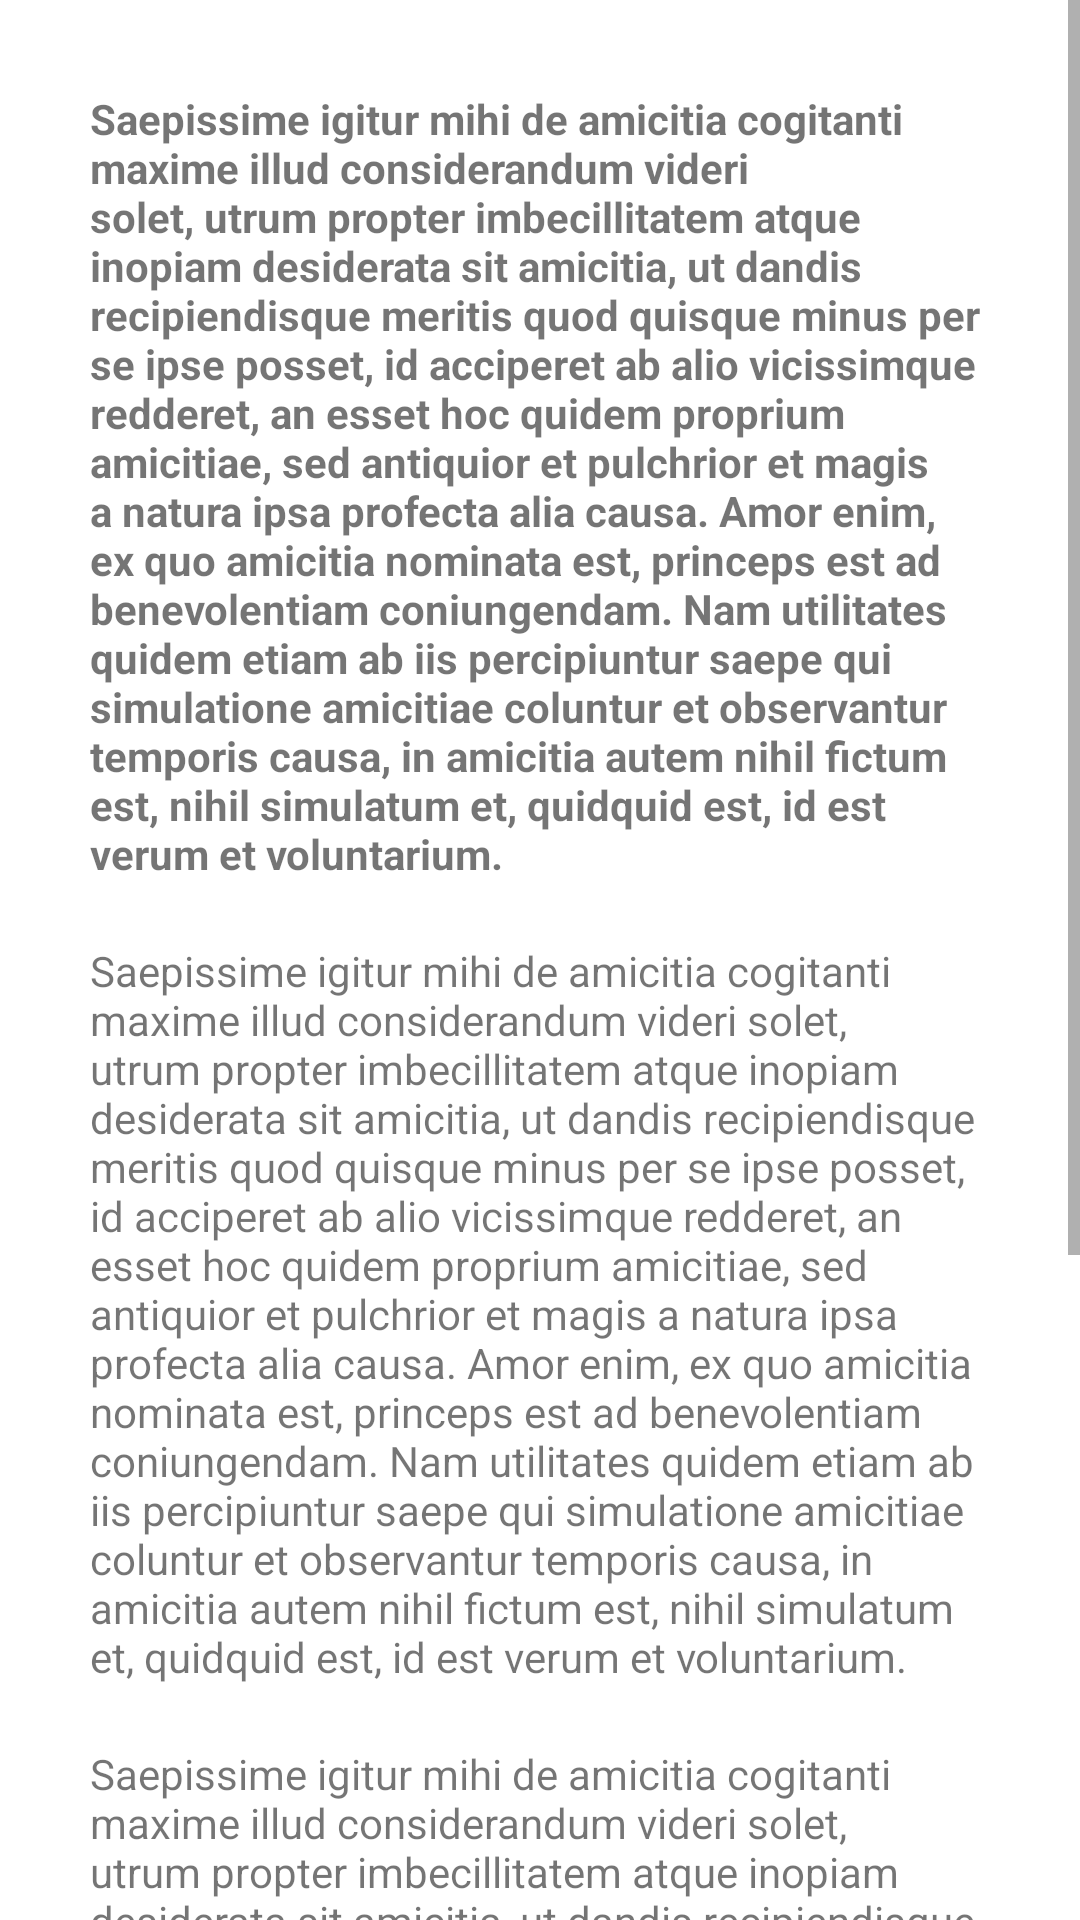

Reconstruct the res/layout file that produces this screen, plus the resources it refers to.
<!-- AndroidManifest.xml: application theme Theme.Formtocall -->
<!-- res/layout/activity_condition.xml -->
<?xml version="1.0" encoding="utf-8"?>
<LinearLayout xmlns:android="http://schemas.android.com/apk/res/android"
    xmlns:tools="http://schemas.android.com/tools"
    xmlns:app="http://schemas.android.com/apk/res-auto"
    android:orientation="vertical"
    android:layout_width="match_parent"
    android:layout_height="match_parent">

    <ScrollView
        android:layout_width="match_parent"
        android:layout_height="match_parent"
        android:fillViewport="true">

        <LinearLayout
            android:layout_width="match_parent"
            android:layout_height="match_parent"
            android:orientation="vertical"
            android:padding="30dp">

            <TextView
                android:layout_width="match_parent"
                android:layout_height="wrap_content"
                android:layout_marginBottom="20dp"
                android:textStyle="bold"
                android:text="@string/lorem_Ipsum" />

            <TextView
                android:layout_width="match_parent"
                android:layout_height="wrap_content"
                android:layout_marginBottom="20dp"
                android:text="@string/lorem_Ipsum" />

            <TextView
                android:layout_width="match_parent"
                android:layout_height="wrap_content"
                android:layout_marginBottom="20dp"
                android:text="@string/lorem_Ipsum" />

            <androidx.constraintlayout.widget.ConstraintLayout
                android:layout_width="match_parent"
                android:layout_height="match_parent">

                <androidx.appcompat.widget.LinearLayoutCompat
                    android:layout_width="match_parent"
                    android:layout_height="100dp"
                    android:gravity="center"
                    app:layout_constraintBottom_toBottomOf="parent"
                    android:orientation="vertical">


                    <Button
                        android:id="@+id/close"
                        android:layout_width="wrap_content"
                        android:layout_height="50dp"
                        android:text="@string/close" />

                </androidx.appcompat.widget.LinearLayoutCompat>

            </androidx.constraintlayout.widget.ConstraintLayout>

        </LinearLayout>

    </ScrollView>

</LinearLayout>
<!-- resources referenced by this layout -->
<resources>
  <string name="close">Close</string>
  <string name="lorem_Ipsum">Saepissime igitur mihi de amicitia cogitanti maxime illud considerandum videri solet, utrum propter imbecillitatem atque inopiam desiderata sit amicitia, ut dandis recipiendisque meritis quod quisque minus per se ipse posset, id acciperet ab alio vicissimque redderet, an esset hoc quidem proprium amicitiae, sed antiquior et pulchrior et magis a natura ipsa profecta alia causa. Amor enim, ex quo amicitia nominata est, princeps est ad benevolentiam coniungendam. Nam utilitates quidem etiam ab iis percipiuntur saepe qui simulatione amicitiae coluntur et observantur temporis causa, in amicitia autem nihil fictum est, nihil simulatum et, quidquid est, id est verum et voluntarium.</string>
  <style name="Theme.Formtocall" parent="Theme.MaterialComponents.DayNight.DarkActionBar">
          
          <item name="colorPrimary">@color/purple_500</item>
          <item name="colorPrimaryVariant">@color/purple_700</item>
          <item name="colorOnPrimary">@color/white</item>
          
          <item name="colorSecondary">@color/teal_200</item>
          <item name="colorSecondaryVariant">@color/teal_700</item>
          <item name="colorOnSecondary">@color/black</item>
          
          <item name="android:statusBarColor" tools:targetApi="l">?attr/colorPrimaryVariant</item>
          
      </style>
  <!-- not gathered from this repository: default colours our renderer supplied (Android Studio template values) -->
  <color name="purple_500">#FF6200EE</color>
  <color name="purple_700">#FF3700B3</color>
  <color name="teal_200">#FF03DAC5</color>
  <color name="teal_700">#FF018786</color>
  <color name="black">#FF000000</color>
  <color name="white">#FFFFFFFF</color>
</resources>
